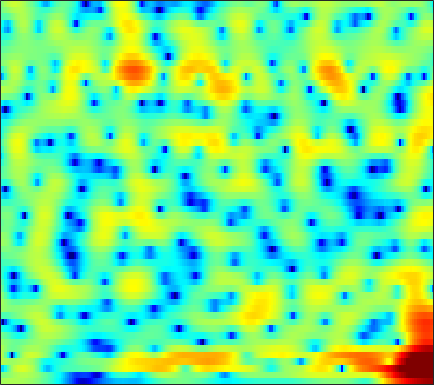

Data behind this chart, as committed beside it:
1.5585, 1.6829, 1.8167, 1.9142, 1.9652, 2.0008, 2.0053, 1.9857, 1.9311, 1.8407, 1.7127, 1.5937, 1.3985, 1.1622, 0.95747, 0.64118, 0.27084, -0.042752, -0.50094, -1.0163, -1.5899, -2.0574, -2.7368, -3.4816
0.04572, -0.002746, 0.1102, 0.3949, 0.6838, 1.111, 1.527, 1.802, 2.095, 2.289, 2.376, 2.37, 2.267, 2.055, 1.831, 1.456, 0.9937, 0.6015, 0.02697, -0.5947, -1.249, -1.756, -2.453, -3.173
-7.556, -8.028, -5.13, -2.142, -0.4236, 1.291, 2.511, 3.171, 3.77, 4.091, 4.168, 4.074, 3.741, 3.166, 2.571, 1.531, 0.1843, -1.053, -3.054, -5.411, -7.888, -9.249, -9.357, -8.006
2.908, 2.365, 1.803, 1.433, 1.283, 1.269, 1.434, 1.637, 1.95, 2.24, 2.431, 2.475, 2.361, 2.016, 1.597, 0.8126, -0.2368, -1.176, -2.582, -4.015, -5.208, -5.794, -6.075, -5.899
3.269, 1.68, -1.046, -5.053, -9.984, -28.69, -10.2, -5.603, -2.058, 0.1792, 1.681, 2.468, 3.169, 3.543, 3.643, 3.574, 3.297, 2.972, 2.405, 1.717, 0.8996, 0.1795, -0.9414, -2.313
2.342, 1.608, 0.6464, -0.211, -0.7039, -1.085, -1.101, -0.9045, -0.4651, 0.06497, 0.5957, 0.9548, 1.353, 1.64, 1.78, 1.865, 1.831, 1.722, 1.469, 1.107, 0.6316, 0.1883, -0.5102, -1.329
1.367, 0.9136, 0.3367, -0.1862, -0.5219, -0.877, -1.105, -1.189, -1.181, -1.048, -0.8133, -0.5873, -0.246, 0.1076, 0.3631, 0.6631, 0.9053, 1.036, 1.13, 1.131, 1.056, 0.9449, 0.7323, 0.4461
-0.2955, -0.8715, -1.642, -2.415, -2.997, -3.766, -4.487, -4.943, -5.304, -5.223, -4.659, -3.981, -2.898, -1.778, -0.9856, -0.04565, 0.7366, 1.226, 1.734, 2.085, 2.3, 2.376, 2.388, 2.308
-4.133, -4.936, -5.707, -6.276, -6.735, -7.641, -9.245, -11.25, -16.31, -40.37, -15.65, -10.38, -6.128, -3.274, -1.669, -0.01557, 1.208, 1.91, 2.611, 3.074, 3.332, 3.409, 3.381, 3.232
-15.96, -33.01, -14.82, -9.69, -7.709, -6.186, -5.399, -5.066, -4.714, -4.191, -3.298, -2.415, -1.099, 0.1858, 1.049, 2.026, 2.774, 3.174, 3.501, 3.608, 3.496, 3.275, 2.809, 2.176
-2.057, -2.465, -2.586, -2.309, -1.964, -1.455, -0.9553, -0.5954, -0.1347, 0.3349, 0.8268, 1.205, 1.715, 2.201, 2.52, 2.861, 3.088, 3.149, 3.046, 2.715, 2.12, 1.478, 0.2936, -1.365
1.316, 0.978, 0.6098, 0.348, 0.2251, 0.145, 0.152, 0.2088, 0.3366, 0.5206, 0.7436, 0.9216, 1.161, 1.386, 1.542, 1.698, 1.785, 1.794, 1.693, 1.425, 0.9462, 0.4294, -0.504, -1.749
1.855, 1.275, 0.5061, -0.2251, -0.7015, -1.199, -1.503, -1.608, -1.595, -1.469, -1.3, -1.151, -0.9601, -0.774, -0.6207, -0.3844, -0.1291, 0.08914, 0.409, 0.7044, 0.9159, 0.9876, 0.9779, 0.8612
1.036, -0.1401, -1.929, -3.945, -5.496, -7.19, -7.784, -7.438, -6.456, -5.494, -4.825, -4.565, -4.539, -4.816, -5.118, -5.306, -4.843, -4.01, -2.514, -0.9604, 0.423, 1.284, 2.19, 2.84
-0.3387, -1.904, -4.455, -7.743, -10.98, -16.41, -17.33, -13.96, -10.44, -8.284, -7.063, -6.686, -6.952, -8.244, -10.31, -15.61, -19.24, -12, -6.065, -2.462, -0.005749, 1.373, 2.761, 3.714
-1.614, -2.919, -4.838, -6.811, -8.155, -9.478, -9.91, -9.607, -8.614, -7.345, -6.125, -5.361, -4.601, -4.116, -3.848, -3.455, -2.706, -1.903, -0.6248, 0.7109, 1.927, 2.673, 3.427, 3.927
-3.031, -4.204, -6.268, -9.122, -12.16, -18.87, -23.62, -16.25, -10.76, -7.379, -4.993, -3.618, -2.127, -0.9571, -0.2067, 0.6279, 1.368, 1.891, 2.511, 3.023, 3.423, 3.625, 3.713, 3.601
-3.554, -3.942, -4.748, -5.787, -6.596, -7.409, -7.421, -6.795, -5.396, -3.805, -2.296, -1.289, -0.1241, 0.8511, 1.472, 2.178, 2.709, 3.009, 3.288, 3.414, 3.365, 3.219, 2.869, 2.3
-3.223, -2.937, -2.728, -2.638, -2.58, -2.445, -2.186, -1.885, -1.354, -0.712, -0.02367, 0.5061, 1.171, 1.772, 2.15, 2.559, 2.849, 2.959, 2.969, 2.82, 2.476, 2.086, 1.403, 0.5036
-1.967, -1.62, -1.284, -1.061, -0.9376, -0.7904, -0.6179, -0.4491, -0.1603, 0.2139, 0.6521, 1.011, 1.505, 1.972, 2.275, 2.571, 2.742, 2.771, 2.641, 2.309, 1.775, 1.217, 0.2648, -0.9
-0.1153, -0.01747, -0.01945, -0.1529, -0.3281, -0.6236, -0.9192, -1.08, -1.115, -0.8777, -0.3496, 0.1682, 0.9335, 1.668, 2.162, 2.68, 2.981, 3.069, 2.971, 2.601, 1.971, 1.31, 0.1467, -1.315
1.436, 1.298, 0.9015, 0.2285, -0.4989, -1.81, -3.578, -5.168, -7.061, -7.05, -4.885, -2.978, -0.7626, 0.9678, 1.964, 2.978, 3.63, 3.883, 3.953, 3.696, 3.087, 2.421, 1.19, -0.4723
0.9469, 0.8705, 0.5235, -0.1767, -0.9706, -2.488, -4.649, -6.792, -9.932, -10.17, -6.854, -4.398, -1.757, 0.2484, 1.422, 2.595, 3.423, 3.812, 4.037, 3.951, 3.516, 2.971, 1.968, 0.5895
-1.022, -0.6736, -0.5049, -0.6649, -0.9795, -1.6, -2.355, -2.893, -3.393, -3.473, -3.049, -2.452, -1.408, -0.2571, 0.6169, 1.68, 2.513, 2.997, 3.385, 3.467, 3.276, 2.916, 2.2, 1.219
-1.668, -1.007, -0.5249, -0.4257, -0.5776, -1.043, -1.766, -2.456, -3.473, -4.456, -5.03, -4.853, -3.782, -2.12, -0.8592, 0.7212, 1.991, 2.719, 3.403, 3.725, 3.735, 3.527, 2.965, 2.122
-0.7798, -0.3678, -0.07153, -0.07464, -0.2855, -0.8682, -1.876, -2.988, -5.195, -8.864, -16.89, -27.09, -10.68, -5.098, -2.428, 0.03295, 1.792, 2.738, 3.604, 4.1, 4.208, 4.089, 3.613, 2.808
-1.38, -1.233, -1.12, -1.125, -1.215, -1.474, -1.922, -2.384, -3.141, -3.905, -4.374, -4.236, -3.337, -1.94, -0.8333, 0.5627, 1.697, 2.383, 3.039, 3.43, 3.551, 3.457, 3.112, 2.471
-3.652, -3.696, -3.644, -3.442, -3.213, -2.864, -2.507, -2.266, -1.978, -1.704, -1.379, -1.081, -0.5991, -0.01931, 0.429, 1.035, 1.596, 1.956, 2.363, 2.613, 2.739, 2.71, 2.528, 2.15
-7.613, -8.459, -8.821, -7.935, -6.752, -5.053, -3.572, -2.647, -1.66, -0.9213, -0.3625, -0.05192, 0.2715, 0.5247, 0.7084, 0.9127, 1.156, 1.352, 1.654, 1.951, 2.209, 2.351, 2.422, 2.365
-10.68, -14.69, -22.75, -13.7, -9.242, -5.531, -3.114, -1.812, -0.594, 0.187, 0.5897, 0.6804, 0.567, 0.2013, -0.1454, -0.6191, -0.889, -0.8128, -0.3761, 0.4091, 1.222, 1.797, 2.383, 2.759
-4.222, -4.472, -4.341, -3.556, -2.661, -1.347, -0.1536, 0.5657, 1.251, 1.575, 1.507, 1.188, 0.3306, -1.119, -2.76, -5.837, -10.09, -11.25, -7.237, -3.49, -0.8973, 0.4526, 1.75, 2.544
-1.911, -1.552, -0.9752, -0.3398, 0.1653, 0.8309, 1.415, 1.75, 2.027, 2.04, 1.764, 1.327, 0.4019, -0.9152, -2.253, -4.332, -6.251, -6.59, -5.298, -3.228, -1.427, -0.3559, 0.6579, 1.312
-2.579, -1.886, -0.9807, -0.1152, 0.4765, 1.158, 1.702, 1.996, 2.208, 2.218, 2.027, 1.74, 1.189, 0.5449, -0.007467, -0.6756, -1.182, -1.364, -1.35, -1.089, -0.7346, -0.4444, -0.1649, -0.006294
-4.78, -3.453, -1.864, -0.4617, 0.4377, 1.414, 2.124, 2.493, 2.765, 2.811, 2.63, 2.38, 1.935, 1.344, 0.9126, 0.3182, -0.1626, -0.4712, -0.7193, -0.8832, -0.9518, -1.001, -1.04, -1.154
-7.716, -4.955, -2.196, -0.1147, 1.103, 2.354, 3.208, 3.614, 3.878, 3.814, 3.442, 2.99, 2.184, 1.173, 0.3947, -0.6365, -1.479, -1.943, -2.343, -2.554, -2.644, -2.707, -2.736, -2.767
-4.742, -2.843, -0.5631, 1.349, 2.508, 3.704, 4.528, 4.889, 5.022, 4.749, 4.064, 3.226, 1.64, -0.4705, -2.509, -5.495, -7.873, -8.225, -7.549, -6.836, -6.734, -6.848, -7.099, -6.802
-3.008, -1.572, 0.339, 1.977, 3.022, 4.12, 4.875, 5.205, 5.295, 4.987, 4.228, 3.32, 1.56, -0.9356, -3.572, -8.196, -12.96, -12.6, -9.931, -9.12, -10.21, -12.53, -20.79, -21.61
-5.013, -3.025, -0.8633, 0.8333, 1.863, 2.953, 3.715, 4.09, 4.33, 4.256, 3.849, 3.353, 2.409, 1.216, 0.1779, -1.186, -2.371, -3.049, -3.757, -4.462, -5.336, -6.075, -6.816, -6.758
-5.285, -4.001, -2.509, -1.206, -0.3611, 0.6008, 1.371, 1.818, 2.249, 2.474, 2.51, 2.41, 2.156, 1.745, 1.409, 0.9037, 0.3988, 0.06744, -0.3896, -0.7722, -1.093, -1.333, -1.506, -1.576
-5.609, -5.193, -4.566, -3.797, -3.15, -2.285, -1.445, -0.8817, -0.2405, 0.253, 0.6266, 0.8079, 0.9738, 1.024, 1.054, 1.02, 0.9656, 0.9305, 0.8616, 0.8104, 0.7746, 0.7356, 0.729, 0.717
-8.071, -8.614, -8.764, -8.064, -7.146, -5.751, -4.441, -3.572, -2.632, -1.899, -1.333, -0.9859, -0.6088, -0.2449, -0.008065, 0.3046, 0.6076, 0.7961, 1.066, 1.294, 1.488, 1.646, 1.805, 1.946
-11.87, -16.55, -27.76, -16.33, -11.92, -8.449, -6.308, -5.234, -4.255, -3.636, -3.262, -3.017, -2.666, -2.192, -1.78, -1.115, -0.4324, 0.06345, 0.6659, 1.184, 1.624, 1.911, 2.235, 2.533
-5.673, -6.842, -7.734, -7.345, -6.534, -5.394, -4.592, -4.306, -4.326, -4.813, -5.642, -6.348, -6.829, -6.346, -5.256, -3.598, -2.037, -1.022, 0.008466, 0.7948, 1.366, 1.658, 2.016, 2.337
0.6221, 0.1562, -0.264, -0.5067, -0.63, -0.8038, -1.15, -1.59, -2.614, -4.344, -7.174, -10.79, -21.71, -15.69, -9.732, -5.351, -2.743, -1.466, -0.3028, 0.3111, 0.4968, 0.4558, 0.2467, 0.1046
2.645, 2.42, 2.212, 2.061, 1.944, 1.695, 1.29, 0.8426, -0.008137, -1.141, -2.464, -3.391, -4.253, -4.258, -3.622, -2.527, -1.516, -0.9171, -0.4778, -0.5702, -1.288, -2.288, -4.701, -8.68
0.09687, 0.1706, 0.6055, 1.207, 1.612, 1.949, 1.99, 1.792, 1.291, 0.5555, -0.3343, -0.9938, -1.754, -2.127, -2.115, -1.836, -1.348, -0.9973, -0.7835, -0.9071, -1.496, -2.34, -3.9, -5.547
-11.69, -8.663, -3.652, -0.5642, 0.9009, 2.106, 2.614, 2.617, 2.16, 1.188, -0.3399, -1.855, -4.242, -6.167, -6.392, -4.74, -2.746, -1.623, -0.6098, -0.1576, -0.1684, -0.4678, -0.9591, -1.392
-3.656, -2.937, -0.9971, 0.9081, 2.017, 2.997, 3.439, 3.445, 2.971, 1.916, 0.1814, -1.719, -5.336, -9.884, -10.04, -5.951, -2.808, -1.258, -0.0446, 0.4145, 0.2335, -0.2499, -1.458, -3.357
0.02055, 0.32, 0.8671, 1.472, 1.891, 2.301, 2.501, 2.483, 2.211, 1.668, 0.9089, 0.2218, -0.6343, -1.225, -1.388, -1.185, -0.7454, -0.3969, -0.1454, -0.2043, -0.6663, -1.287, -2.672, -4.843
-0.6261, -0.351, 0.04492, 0.4094, 0.6542, 0.9175, 1.085, 1.128, 1.091, 0.948, 0.7227, 0.5225, 0.264, 0.04124, -0.07857, -0.1539, -0.1831, -0.206, -0.2776, -0.439, -0.7087, -0.9939, -1.453, -1.909
-1.857, -1.558, -1.181, -0.8233, -0.5741, -0.2646, -0.008514, 0.1468, 0.2953, 0.3709, 0.3688, 0.3411, 0.2474, 0.1342, 0.05823, -0.04638, -0.1306, -0.1912, -0.2386, -0.2735, -0.2991, -0.3268, -0.3299, -0.281
-3.114, -2.832, -2.483, -2.09, -1.766, -1.308, -0.8479, -0.5224, -0.1634, 0.08953, 0.2282, 0.2516, 0.1926, 0.05756, -0.07789, -0.2733, -0.4275, -0.483, -0.4674, -0.339, -0.1254, 0.08249, 0.3807, 0.6774
-4.39, -4.429, -4.401, -4.093, -3.601, -2.688, -1.661, -0.9488, -0.1636, 0.3747, 0.6475, 0.6612, 0.4707, 0.04047, -0.4142, -1.075, -1.662, -1.903, -1.858, -1.373, -0.6086, 0.03332, 0.828, 1.493
-5.658, -7.125, -9.857, -11.41, -9.377, -5.543, -2.587, -0.9805, 0.5274, 1.435, 1.808, 1.774, 1.285, 0.2589, -0.9089, -3.1, -6.112, -8.444, -8.41, -5.181, -2.23, -0.5589, 1.13, 2.326
-4.534, -5.782, -8.002, -8.984, -7.431, -4.252, -1.585, -0.088, 1.308, 2.115, 2.401, 2.303, 1.722, 0.622, -0.5714, -2.794, -5.717, -7.833, -7.893, -5.097, -2.383, -0.7759, 0.8633, 2.023
-2.208, -2.173, -2.025, -1.659, -1.183, -0.3407, 0.5495, 1.145, 1.753, 2.079, 2.112, 1.929, 1.455, 0.7285, 0.05738, -0.9292, -1.837, -2.344, -2.593, -2.375, -1.8, -1.253, -0.5045, 0.1715
-0.8869, -0.3473, 0.3208, 0.9139, 1.316, 1.791, 2.164, 2.358, 2.472, 2.407, 2.149, 1.83, 1.271, 0.5726, -0.03279, -0.8742, -1.724, -2.329, -3.023, -3.499, -3.663, -3.549, -3.086, -2.386
-0.07775, 0.8021, 1.76, 2.513, 2.937, 3.306, 3.462, 3.434, 3.2, 2.764, 2.138, 1.586, 0.7345, -0.1867, -0.9185, -1.955, -3.148, -4.181, -5.896, -7.958, -9.885, -10.2, -8.54, -6.176
